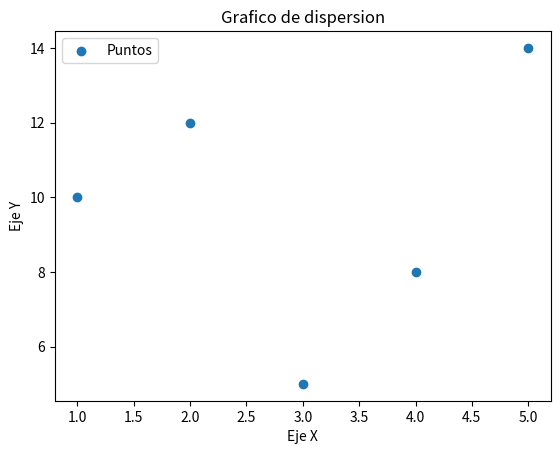

Generate this figure with matplotlib:
import matplotlib.pyplot as plt

# datos
x = [1, 2, 3, 4, 5]
y = [10, 12, 5,8, 14]

# crear un grafico de linea
plt.scatter(x, y, label="Puntos")

# Personalizar
plt.xlabel("Eje X")
plt.ylabel("Eje Y")
plt.title("Grafico de dispersion")
plt.legend()

#mostrar grafico
plt.show()